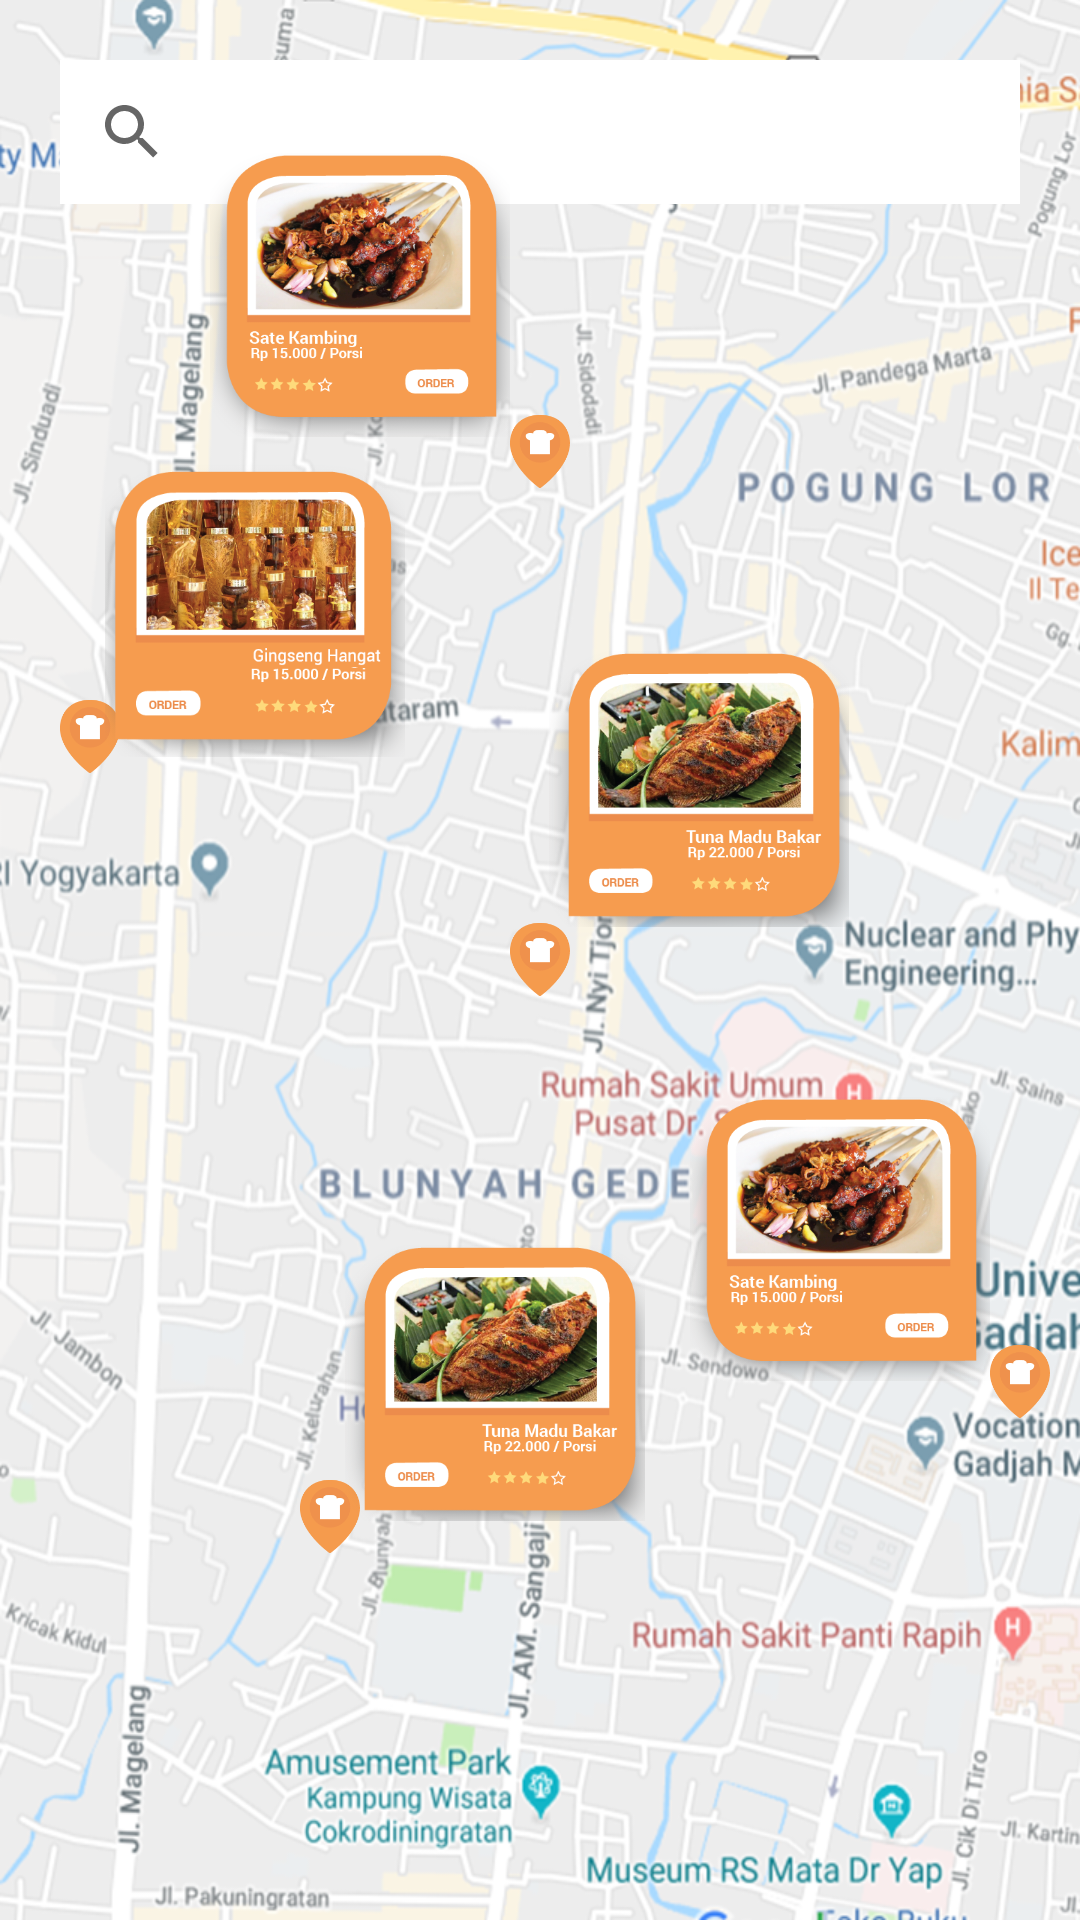

The Android layout XML behind this screen, and the referenced resources:
<!-- AndroidManifest.xml: application theme AppTheme -->
<!-- res/layout/fragment_map.xml -->
<FrameLayout xmlns:android="http://schemas.android.com/apk/res/android"
    xmlns:tools="http://schemas.android.com/tools"
    android:layout_width="match_parent"
    android:layout_height="match_parent"
    tools:context="com.example.miafandi.foody.Map.MapFragment">
    <android.support.design.widget.CoordinatorLayout
        xmlns:android="http://schemas.android.com/apk/res/android"
        xmlns:tools="http://schemas.android.com/tools"
        android:id="@+id/main_content"
        android:layout_width="match_parent"
        android:layout_height="wrap_content"
        android:fitsSystemWindows="true">
    <RelativeLayout
        android:layout_width="match_parent"
        android:layout_height="match_parent"
        android:background="@drawable/map">

        <SearchView
            android:id="@+id/searchView"
            android:layout_width="320dp"
            android:layout_height="wrap_content"
            android:background="@color/white"
            android:queryHint="Search by disease..."
            android:layout_centerHorizontal="true"
            android:layout_marginTop="20dp"/>

        <ImageView
            android:id="@+id/pin1"
            android:layout_width="20dp"
            android:layout_height="25dp"
            android:src="@drawable/point1"
            android:layout_below="@id/searchView"
            android:layout_centerHorizontal="true"
            android:layout_marginTop="70dp"/>

        <ImageView
            android:id="@+id/dtp1"
            android:layout_width="100dp"
            android:layout_height="100dp"
            android:src="@drawable/dtpoint1"
            android:layout_below="@id/searchView"
            android:layout_marginLeft="70dp"
            android:layout_marginTop="-20dp"/>

        <ImageView
            android:id="@+id/pin2"
            android:layout_width="20dp"
            android:layout_height="25dp"
            android:src="@drawable/point1"
            android:layout_marginTop="70dp"
            android:layout_marginLeft="20dp"
            android:layout_below="@id/pin1"/>

        <ImageView
            android:id="@+id/dtp2"
            android:layout_width="100dp"
            android:layout_height="100dp"
            android:src="@drawable/dtp2"
            android:layout_marginTop="-10dp"
            android:layout_marginLeft="35dp"
            android:layout_below="@id/pin1"/>

        <ImageView
            android:id="@+id/pin3"
            android:layout_width="20dp"
            android:layout_height="25dp"
            android:src="@drawable/point1"
            android:layout_centerHorizontal="true"
            android:layout_centerVertical="true"/>


        <ImageView
            android:id="@+id/dtp3"
            android:layout_width="100dp"
            android:layout_height="100dp"
            android:src="@drawable/dtp3"
            android:layout_marginTop="50dp"
            android:layout_marginLeft="183dp"
            android:layout_below="@id/pin1"/>



        <ImageView
            android:id="@+id/pin4"
            android:layout_width="20dp"
            android:layout_height="25dp"
            android:src="@drawable/point1"
            android:layout_marginTop="190dp"
            android:layout_marginLeft="330dp"
            android:layout_below="@+id/pin2"
            />

        <ImageView
            android:id="@+id/dtp4"
            android:layout_width="100dp"
            android:layout_height="100dp"
            android:src="@drawable/dtpoint1"
            android:layout_marginTop="105dp"
            android:layout_marginLeft="230dp"
            android:layout_below="@+id/pin2"
            />

        <ImageView
            android:id="@+id/pin5"
            android:layout_width="20dp"
            android:layout_height="25dp"
            android:src="@drawable/point1"
            android:layout_marginTop="20dp"
            android:layout_marginLeft="100dp"
            android:layout_below="@+id/pin4"
            />

        <ImageView
            android:id="@+id/dtp5"
            android:layout_width="100dp"
            android:layout_height="100dp"
            android:src="@drawable/dtp3"
            android:layout_marginTop="153dp"
            android:layout_marginLeft="115dp"
            android:layout_below="@+id/pin2"
            />

    </RelativeLayout>
    </android.support.design.widget.CoordinatorLayout>
</FrameLayout>
<!-- resources referenced by this layout -->
<resources>
  <color name="white">#ffffff</color>
  <!-- drawable dtp2: png bitmap (drawable-mdpi, 205630 bytes) -->
  <!-- drawable dtp3: png bitmap (drawable-mdpi, 192958 bytes) -->
  <!-- drawable dtpoint1: png bitmap (drawable-mdpi, 210064 bytes) -->
  <!-- drawable map: png bitmap (drawable-mdpi, 583055 bytes) -->
  <!-- drawable point1: png bitmap (drawable-mdpi, 4127 bytes) -->
  <style name="AppTheme" parent="Theme.AppCompat.Light.NoActionBar">
          
          <item name="colorPrimary">@color/colorPrimary</item>
          <item name="colorPrimaryDark">@color/colorPrimaryDark</item>
          <item name="colorAccent">@color/colorPrimary</item>
      </style>
  <color name="colorPrimary">#ff952b</color>
  <color name="colorPrimaryDark">#d6700a</color>
</resources>
